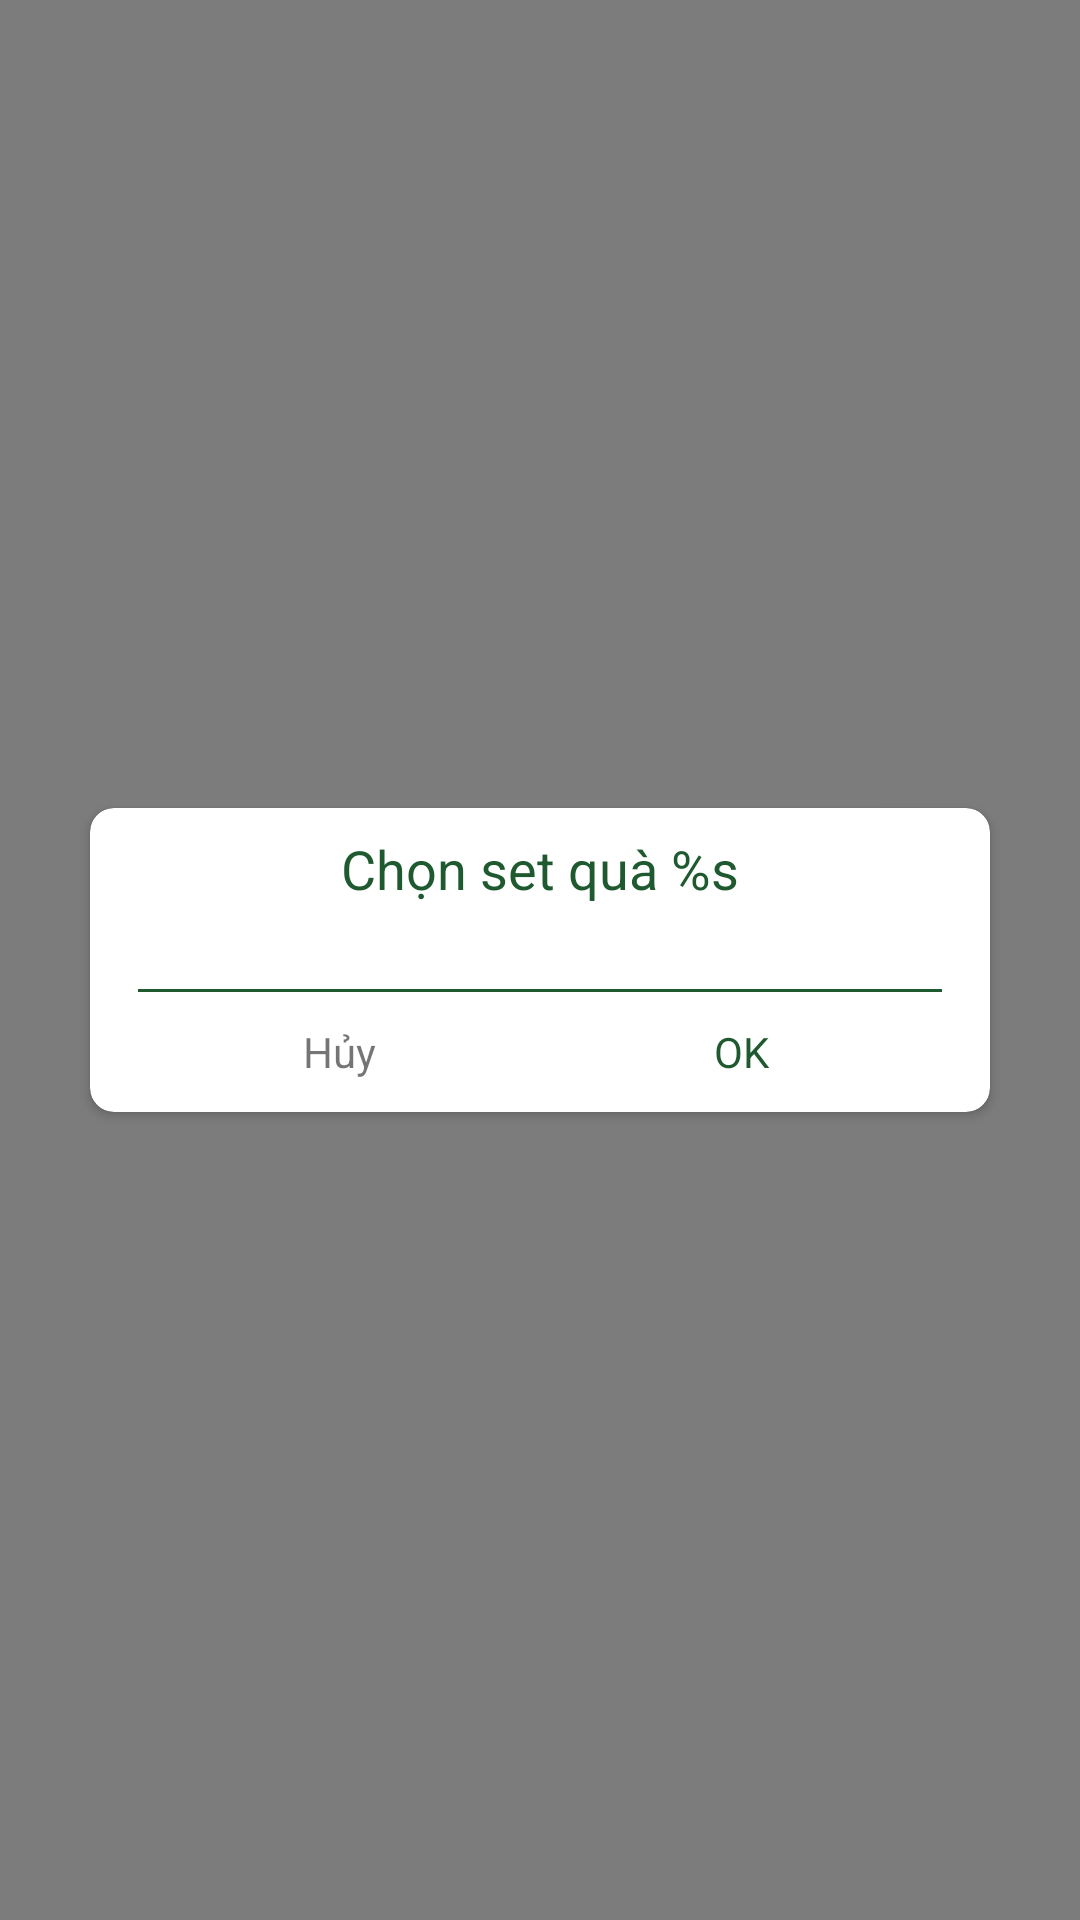

The Android layout XML behind this screen, and the referenced resources:
<!-- AndroidManifest.xml: application theme AppTheme -->
<!-- res/layout/dialog_choose_brand_set.xml -->
<?xml version="1.0" encoding="utf-8"?>
<RelativeLayout xmlns:android="http://schemas.android.com/apk/res/android"
    xmlns:app="http://schemas.android.com/apk/res-auto"
    android:layout_width="match_parent"
    android:layout_height="match_parent"
    android:background="#80000000">

    <android.support.v7.widget.CardView
        android:layout_width="@dimen/size_300dp"
        android:layout_height="wrap_content"
        android:layout_centerInParent="true"
        android:layout_marginLeft="@dimen/distance_24dp"
        android:layout_marginRight="@dimen/distance_24dp"
        app:cardBackgroundColor="@color/white"
        app:cardCornerRadius="@dimen/distance_8dp">

        <LinearLayout
            android:layout_width="match_parent"
            android:layout_height="wrap_content"
            android:orientation="vertical"
            android:paddingStart="@dimen/distance_16dp"
            android:paddingRight="@dimen/distance_16dp"
            android:paddingTop="@dimen/distance_8dp">

            <TextView
                android:layout_width="match_parent"
                android:layout_height="wrap_content"
                android:layout_marginLeft="@dimen/distance_24dp"
                android:layout_marginRight="@dimen/distance_24dp"
                android:gravity="center"
                android:id="@+id/tv_title"
                android:text="@string/text_choose_set_gift"
                android:textColor="@color/green_pea"
                android:textSize="@dimen/text_18sp" />

            <LinearLayout
                android:layout_width="match_parent"
                android:layout_height="wrap_content"
                android:layout_marginLeft="@dimen/distance_16dp"
                android:layout_marginRight="@dimen/distance_16dp"
                android:layout_marginTop="20dp"
                android:orientation="vertical">

                <RadioGroup
                    android:id="@+id/radioGroup"
                    android:layout_width="match_parent"
                    android:layout_height="wrap_content"
                    android:layout_marginTop="@dimen/distance_8dp"
                    android:gravity="center"
                    android:orientation="horizontal">

                </RadioGroup>
            </LinearLayout>

            <View
                android:layout_width="match_parent"
                android:layout_height="1dp"
                android:background="@color/green_pea" />

            <LinearLayout
                android:layout_width="match_parent"
                android:layout_height="@dimen/size_40dp"
                android:orientation="horizontal">
                <TextView
                    android:id="@+id/tv_cancel"
                    android:layout_width="0dp"
                    android:layout_height="match_parent"
                    android:layout_weight="1"
                    android:text="@string/text_cancel"
                    android:textSize="@dimen/text_14sp"
                    android:gravity="center"/>
                <TextView
                    android:id="@+id/tv_submit"
                    android:layout_width="0dp"
                    android:layout_height="match_parent"
                    android:layout_weight="1"
                    android:textColor="@color/green_pea"
                    android:text="@string/text_ok"
                    android:textSize="@dimen/text_14sp"
                    android:gravity="center"/>
            </LinearLayout>
        </LinearLayout>
    </android.support.v7.widget.CardView>
</RelativeLayout>
<!-- resources referenced by this layout -->
<resources>
  <color name="green_pea">#1E592F</color>
  <color name="white">#ffffff</color>
  <dimen name="distance_16dp">16dp</dimen>
  <dimen name="distance_24dp">24dp</dimen>
  <dimen name="distance_8dp">8dp</dimen>
  <dimen name="size_300dp">300dp</dimen>
  <dimen name="size_40dp">40dp</dimen>
  <dimen name="text_14sp">14sp</dimen>
  <dimen name="text_18sp">18sp</dimen>
  <string name="text_cancel">Hủy</string>
  <string name="text_choose_set_gift" formatted="true">Chọn set quà %s</string>
  <string name="text_ok">OK</string>
  <style name="AppTheme" parent="Theme.AppCompat.Light.NoActionBar">
          
          <item name="colorPrimary">@color/colorPrimary</item>
          <item name="colorPrimaryDark">@color/colorPrimaryDark</item>
          <item name="android:statusBarColor">@color/colorPrimary</item>
          <item name="colorAccent">@color/colorAccent</item>
      </style>
  <color name="colorPrimary">@color/red</color>
  <color name="colorPrimaryDark">@color/lightNavy</color>
  <color name="colorAccent">#7CBFB7</color>
  <color name="red">#ff0008</color>
  <color name="lightNavy">#1551a2</color>
</resources>
